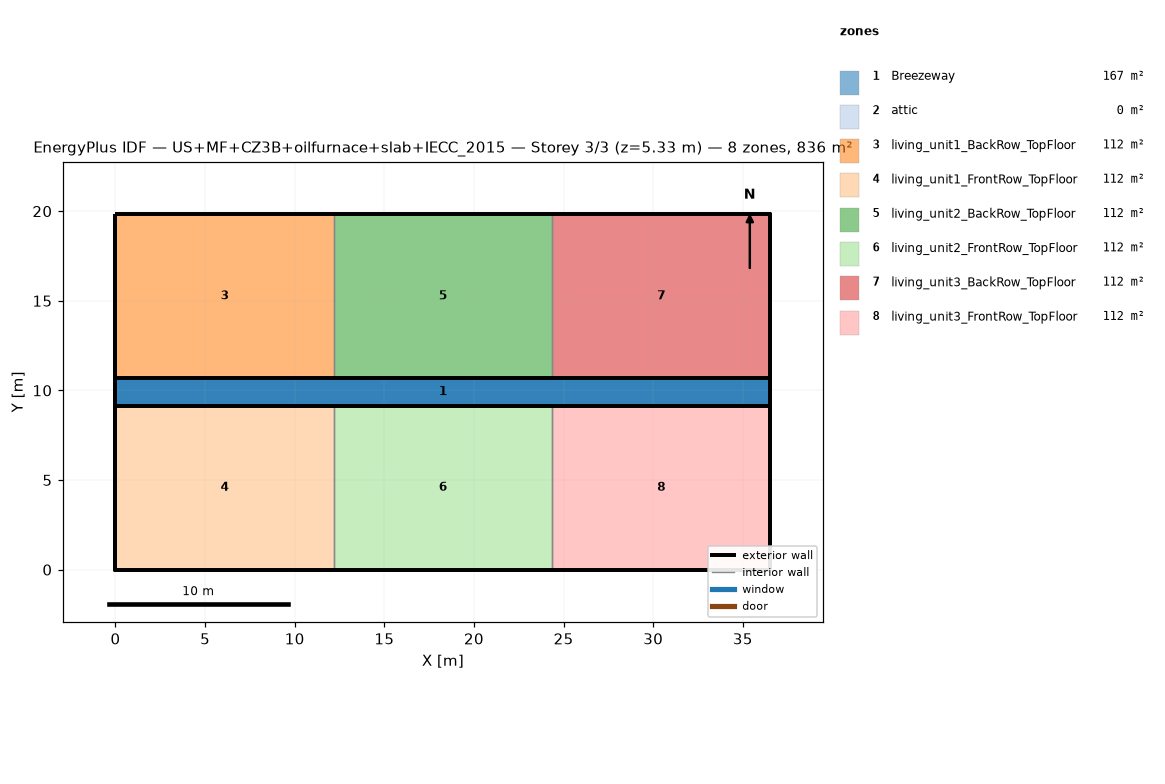
=== STOREY PLAN SPEC (per zone: floor XY polygon, exterior-wall plan segments, windows/doors) ===
zone 1: Breezeway  (167.0 m²)
  floor: (36.54, 9.16) (0.00, 9.16) (0.00, 10.68) (36.54, 10.68)
  floor: (36.54, 9.16) (0.00, 9.16) (0.00, 10.68) (36.54, 10.68)
  floor: (36.54, 9.16) (0.00, 9.16) (0.00, 10.68) (36.54, 10.68)
zone 2: attic  (0.0 m²)
  exterior wall: (36.54, 0.00) – (36.54, 19.84) – (36.54, 9.92)  [29.8 m]
  exterior wall: (0.00, 19.84) – (0.00, 0.00) – (0.00, 9.92)  [29.8 m]
zone 3: living_unit1_BackRow_TopFloor  (111.5 m²)
  floor: (12.18, 10.68) (0.00, 10.68) (0.00, 19.84) (12.18, 19.84)
  exterior wall: (12.18, 19.84) – (0.00, 19.84)  [12.2 m]
  exterior wall: (0.00, 19.84) – (0.00, 10.68)  [9.2 m]
  exterior wall: (0.00, 10.68) – (12.18, 10.68)  [12.2 m]
  interior walls: 1
zone 4: living_unit1_FrontRow_TopFloor  (111.5 m²)
  floor: (12.18, 0.00) (0.00, 0.00) (0.00, 9.16) (12.18, 9.16)
  exterior wall: (0.00, 0.00) – (12.18, 0.00)  [12.2 m]
  exterior wall: (0.00, 9.16) – (0.00, 0.00)  [9.2 m]
  exterior wall: (12.18, 9.16) – (0.00, 9.16)  [12.2 m]
  interior walls: 1
zone 5: living_unit2_BackRow_TopFloor  (111.5 m²)
  floor: (24.36, 10.68) (12.18, 10.68) (12.18, 19.84) (24.36, 19.84)
  exterior wall: (12.18, 10.68) – (24.36, 10.68)  [12.2 m]
  exterior wall: (24.36, 19.84) – (12.18, 19.84)  [12.2 m]
  interior walls: 2
zone 6: living_unit2_FrontRow_TopFloor  (111.5 m²)
  floor: (24.36, 0.00) (12.18, 0.00) (12.18, 9.16) (24.36, 9.16)
  exterior wall: (12.18, 0.00) – (24.36, 0.00)  [12.2 m]
  exterior wall: (24.36, 9.16) – (12.18, 9.16)  [12.2 m]
  interior walls: 2
zone 7: living_unit3_BackRow_TopFloor  (111.5 m²)
  floor: (36.54, 10.68) (24.36, 10.68) (24.36, 19.84) (36.54, 19.84)
  exterior wall: (36.54, 10.68) – (36.54, 19.84)  [9.2 m]
  exterior wall: (36.54, 19.84) – (24.36, 19.84)  [12.2 m]
  exterior wall: (24.36, 10.68) – (36.54, 10.68)  [12.2 m]
  interior walls: 1
zone 8: living_unit3_FrontRow_TopFloor  (111.5 m²)
  floor: (36.54, 0.00) (24.36, 0.00) (24.36, 9.16) (36.54, 9.16)
  exterior wall: (24.36, 0.00) – (36.54, 0.00)  [12.2 m]
  exterior wall: (36.54, 0.00) – (36.54, 9.16)  [9.2 m]
  exterior wall: (36.54, 9.16) – (24.36, 9.16)  [12.2 m]
  interior walls: 1

=== DERIVED (storey summary) ===
Building: US+MF+CZ3B+oilfurnace+slab+IECC_2015
Storey: 3 of 3  (floor level z = 5.33 m)
Storey gross floor area: 836.2 m²
Zones on this storey: 8
  - Breezeway: floor 167.0 m²
  - attic: floor 0.0 m²; exterior wall 59.5 m (81.9 m²); WWR 0.0%
  - living_unit1_BackRow_TopFloor: floor 111.5 m²; exterior wall 33.5 m (86.9 m²); WWR 0.0%
  - living_unit1_FrontRow_TopFloor: floor 111.5 m²; exterior wall 33.5 m (86.9 m²); WWR 0.0%
  - living_unit2_BackRow_TopFloor: floor 111.5 m²; exterior wall 24.4 m (63.1 m²); WWR 0.0%
  - living_unit2_FrontRow_TopFloor: floor 111.5 m²; exterior wall 24.4 m (63.1 m²); WWR 0.0%
  - living_unit3_BackRow_TopFloor: floor 111.5 m²; exterior wall 33.5 m (86.9 m²); WWR 0.0%
  - living_unit3_FrontRow_TopFloor: floor 111.5 m²; exterior wall 33.5 m (86.9 m²); WWR 0.0%
Zone adjacency (shared interzone walls):
  - living_unit1_BackRow_TopFloor ↔ living_unit2_BackRow_TopFloor
  - living_unit1_FrontRow_TopFloor ↔ living_unit2_FrontRow_TopFloor
  - living_unit2_BackRow_TopFloor ↔ living_unit3_BackRow_TopFloor
  - living_unit2_FrontRow_TopFloor ↔ living_unit3_FrontRow_TopFloor